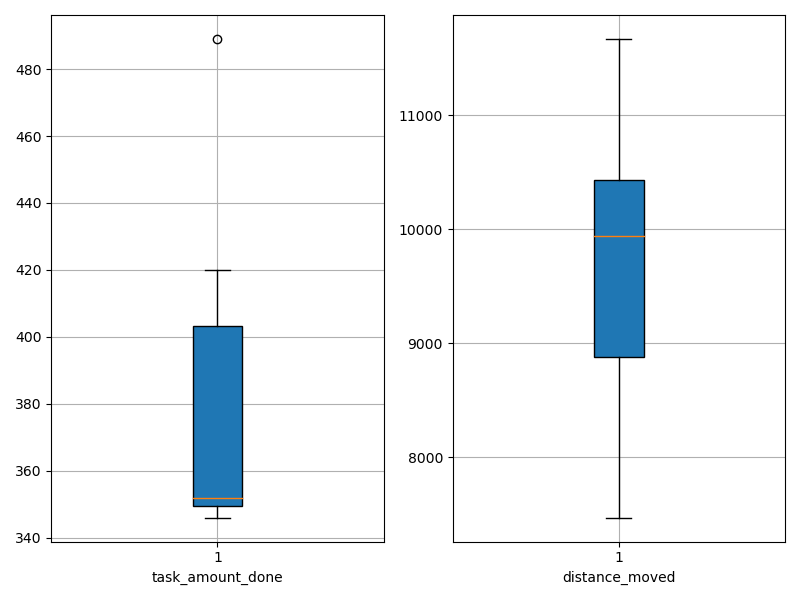

Data behind this chart, as committed beside it:
agent_id, task_amount_done, distance_moved
0, 489.0, 10463
1, 420.0, 11134
2, 420.0, 9889
3, 348.0, 7473
4, 351.0, 9657
5, 346.0, 11667
6, 349.0, 8621
7, 352.0, 10345
8, 353.0, 9998
9, 352.0, 8258
